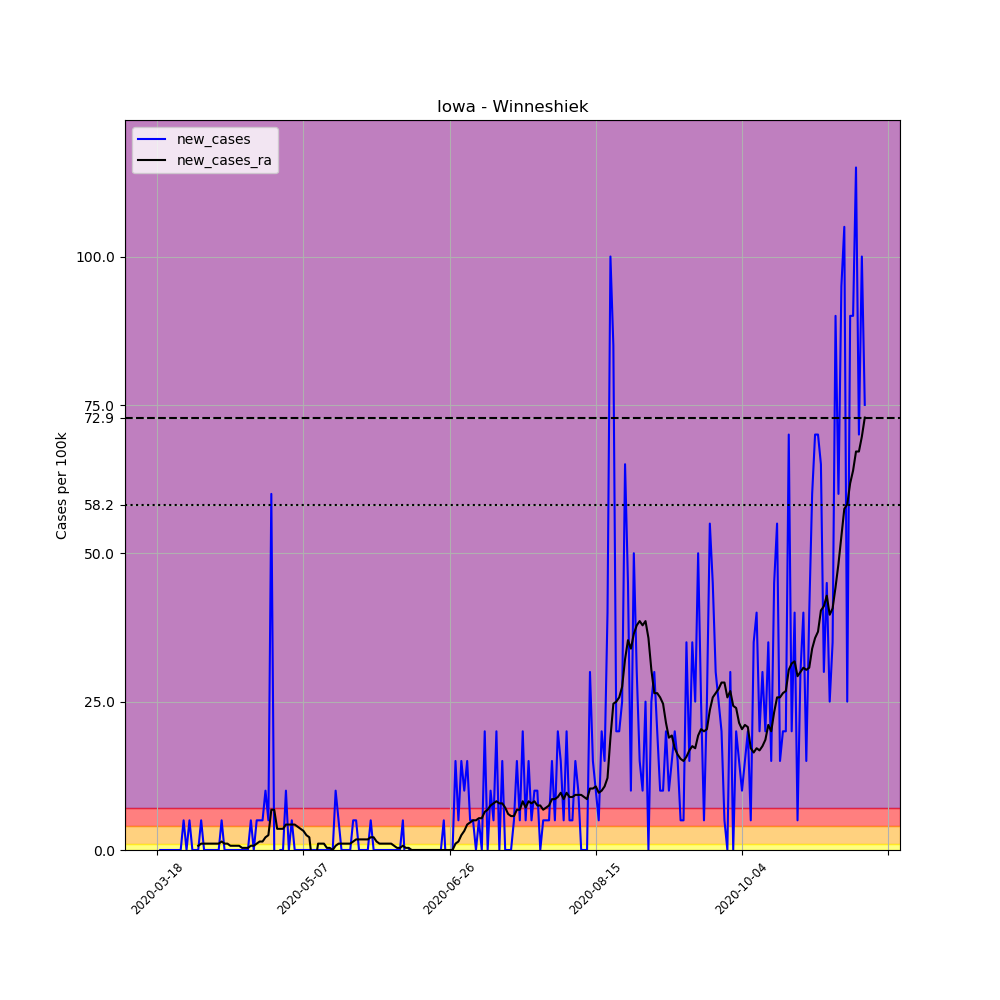

Source data for this figure (header and first rows):
, date, county, state, fips, cases, deaths, COUNTY, STNAME, CTYNAME, POPESTIMATE2019, per_100k, new_cases, new_cases_ra
141236, 2020-03-18, Winneshiek, Iowa, 19191, 1, 0, 191, Iowa, Winneshiek, 19991, 5.002, , 
141237, 2020-03-19, Winneshiek, Iowa, 19191, 1, 0, 191, Iowa, Winneshiek, 19991, 5.002, 0.0, 
141238, 2020-03-20, Winneshiek, Iowa, 19191, 1, 0, 191, Iowa, Winneshiek, 19991, 5.002, 0.0, 
141239, 2020-03-21, Winneshiek, Iowa, 19191, 1, 0, 191, Iowa, Winneshiek, 19991, 5.002, 0.0, 
141240, 2020-03-22, Winneshiek, Iowa, 19191, 1, 0, 191, Iowa, Winneshiek, 19991, 5.002, 0.0, 
141241, 2020-03-23, Winneshiek, Iowa, 19191, 1, 0, 191, Iowa, Winneshiek, 19991, 5.002, 0.0, 
141242, 2020-03-24, Winneshiek, Iowa, 19191, 1, 0, 191, Iowa, Winneshiek, 19991, 5.002, 0.0, 
141243, 2020-03-25, Winneshiek, Iowa, 19191, 1, 0, 191, Iowa, Winneshiek, 19991, 5.002, 0.0, 
141244, 2020-03-26, Winneshiek, Iowa, 19191, 1, 0, 191, Iowa, Winneshiek, 19991, 5.002, 0.0, 
141245, 2020-03-27, Winneshiek, Iowa, 19191, 2, 0, 191, Iowa, Winneshiek, 19991, 10, 5.002, 
141246, 2020-03-28, Winneshiek, Iowa, 19191, 2, 0, 191, Iowa, Winneshiek, 19991, 10, 0.0, 
141247, 2020-03-29, Winneshiek, Iowa, 19191, 3, 0, 191, Iowa, Winneshiek, 19991, 15.01, 5.002, 
141248, 2020-03-30, Winneshiek, Iowa, 19191, 3, 0, 191, Iowa, Winneshiek, 19991, 15.01, 0.0, 
141249, 2020-03-31, Winneshiek, Iowa, 19191, 3, 0, 191, Iowa, Winneshiek, 19991, 15.01, 0.0, 
141250, 2020-04-01, Winneshiek, Iowa, 19191, 3, 0, 191, Iowa, Winneshiek, 19991, 15.01, 0.0, 0.7146
141251, 2020-04-02, Winneshiek, Iowa, 19191, 4, 0, 191, Iowa, Winneshiek, 19991, 20.01, 5.002, 1.072
141252, 2020-04-03, Winneshiek, Iowa, 19191, 4, 0, 191, Iowa, Winneshiek, 19991, 20.01, 0.0, 1.072
141253, 2020-04-04, Winneshiek, Iowa, 19191, 4, 0, 191, Iowa, Winneshiek, 19991, 20.01, 0.0, 1.072
141254, 2020-04-05, Winneshiek, Iowa, 19191, 4, 0, 191, Iowa, Winneshiek, 19991, 20.01, 0.0, 1.072
141255, 2020-04-06, Winneshiek, Iowa, 19191, 4, 0, 191, Iowa, Winneshiek, 19991, 20.01, 0.0, 1.072
141256, 2020-04-07, Winneshiek, Iowa, 19191, 4, 0, 191, Iowa, Winneshiek, 19991, 20.01, 0.0, 1.072
141257, 2020-04-08, Winneshiek, Iowa, 19191, 4, 0, 191, Iowa, Winneshiek, 19991, 20.01, 0.0, 1.072
141258, 2020-04-09, Winneshiek, Iowa, 19191, 5, 0, 191, Iowa, Winneshiek, 19991, 25.01, 5.002, 1.429
141259, 2020-04-10, Winneshiek, Iowa, 19191, 5, 0, 191, Iowa, Winneshiek, 19991, 25.01, 0.0, 1.072
141260, 2020-04-11, Winneshiek, Iowa, 19191, 5, 0, 191, Iowa, Winneshiek, 19991, 25.01, 0.0, 1.072
141261, 2020-04-12, Winneshiek, Iowa, 19191, 5, 0, 191, Iowa, Winneshiek, 19991, 25.01, 0.0, 0.7146
141262, 2020-04-13, Winneshiek, Iowa, 19191, 5, 0, 191, Iowa, Winneshiek, 19991, 25.01, 0.0, 0.7146
141263, 2020-04-14, Winneshiek, Iowa, 19191, 5, 0, 191, Iowa, Winneshiek, 19991, 25.01, 0.0, 0.7146
141264, 2020-04-15, Winneshiek, Iowa, 19191, 5, 0, 191, Iowa, Winneshiek, 19991, 25.01, 0.0, 0.7146
141265, 2020-04-16, Winneshiek, Iowa, 19191, 5, 0, 191, Iowa, Winneshiek, 19991, 25.01, 0.0, 0.3573
141266, 2020-04-17, Winneshiek, Iowa, 19191, 5, 0, 191, Iowa, Winneshiek, 19991, 25.01, 0.0, 0.3573
141267, 2020-04-18, Winneshiek, Iowa, 19191, 5, 0, 191, Iowa, Winneshiek, 19991, 25.01, 0.0, 0.3573
141268, 2020-04-19, Winneshiek, Iowa, 19191, 6, 0, 191, Iowa, Winneshiek, 19991, 30.01, 5.002, 0.7146
141269, 2020-04-20, Winneshiek, Iowa, 19191, 6, 0, 191, Iowa, Winneshiek, 19991, 30.01, 0.0, 0.7146
141270, 2020-04-21, Winneshiek, Iowa, 19191, 7, 0, 191, Iowa, Winneshiek, 19991, 35.02, 5.002, 1.072
141271, 2020-04-22, Winneshiek, Iowa, 19191, 8, 0, 191, Iowa, Winneshiek, 19991, 40.02, 5.002, 1.429
141272, 2020-04-23, Winneshiek, Iowa, 19191, 9, 0, 191, Iowa, Winneshiek, 19991, 45.02, 5.002, 1.429
141273, 2020-04-24, Winneshiek, Iowa, 19191, 11, 0, 191, Iowa, Winneshiek, 19991, 55.02, 10, 2.144
141274, 2020-04-25, Winneshiek, Iowa, 19191, 12, 0, 191, Iowa, Winneshiek, 19991, 60.03, 5.002, 2.501
141275, 2020-04-26, Winneshiek, Iowa, 19191, 24, 0, 191, Iowa, Winneshiek, 19991, 120.1, 60.03, 6.789
141276, 2020-04-27, Winneshiek, Iowa, 19191, 24, 0, 191, Iowa, Winneshiek, 19991, 120.1, 0.0, 6.789
141277, 2020-04-28, Winneshiek, Iowa, 19191, 15, 0, 191, Iowa, Winneshiek, 19991, 75.03, -45.02, 3.573
141278, 2020-04-29, Winneshiek, Iowa, 19191, 15, 0, 191, Iowa, Winneshiek, 19991, 75.03, 0.0, 3.573
141279, 2020-04-30, Winneshiek, Iowa, 19191, 15, 0, 191, Iowa, Winneshiek, 19991, 75.03, 0.0, 3.573
141280, 2020-05-01, Winneshiek, Iowa, 19191, 17, 0, 191, Iowa, Winneshiek, 19991, 85.04, 10, 4.288
141281, 2020-05-02, Winneshiek, Iowa, 19191, 17, 0, 191, Iowa, Winneshiek, 19991, 85.04, 0.0, 4.288
141282, 2020-05-03, Winneshiek, Iowa, 19191, 18, 0, 191, Iowa, Winneshiek, 19991, 90.04, 5.002, 4.288
141283, 2020-05-04, Winneshiek, Iowa, 19191, 18, 0, 191, Iowa, Winneshiek, 19991, 90.04, 0.0, 4.288
141284, 2020-05-05, Winneshiek, Iowa, 19191, 18, 0, 191, Iowa, Winneshiek, 19991, 90.04, 0.0, 3.93
141285, 2020-05-06, Winneshiek, Iowa, 19191, 18, 0, 191, Iowa, Winneshiek, 19991, 90.04, 0.0, 3.573
141286, 2020-05-07, Winneshiek, Iowa, 19191, 18, 0, 191, Iowa, Winneshiek, 19991, 90.04, 0.0, 3.216
141287, 2020-05-08, Winneshiek, Iowa, 19191, 18, 0, 191, Iowa, Winneshiek, 19991, 90.04, 0.0, 2.501
141288, 2020-05-09, Winneshiek, Iowa, 19191, 18, 0, 191, Iowa, Winneshiek, 19991, 90.04, 0.0, 2.144
141289, 2020-05-10, Winneshiek, Iowa, 19191, 18, 0, 191, Iowa, Winneshiek, 19991, 90.04, 0.0, -2.144
141290, 2020-05-11, Winneshiek, Iowa, 19191, 18, 0, 191, Iowa, Winneshiek, 19991, 90.04, 0.0, -2.144
141291, 2020-05-12, Winneshiek, Iowa, 19191, 18, 0, 191, Iowa, Winneshiek, 19991, 90.04, 0.0, 1.072
141292, 2020-05-13, Winneshiek, Iowa, 19191, 18, 0, 191, Iowa, Winneshiek, 19991, 90.04, 0.0, 1.072
141293, 2020-05-14, Winneshiek, Iowa, 19191, 18, 0, 191, Iowa, Winneshiek, 19991, 90.04, 0.0, 1.072
141294, 2020-05-15, Winneshiek, Iowa, 19191, 18, 0, 191, Iowa, Winneshiek, 19991, 90.04, 0.0, 0.3573
141295, 2020-05-16, Winneshiek, Iowa, 19191, 18, 0, 191, Iowa, Winneshiek, 19991, 90.04, 0.0, 0.3573
... 183 more rows
